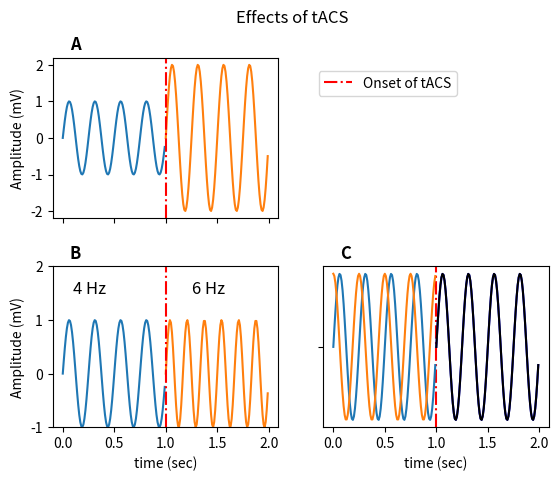
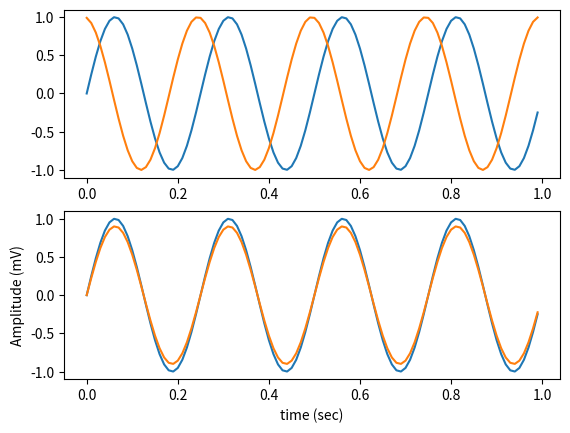
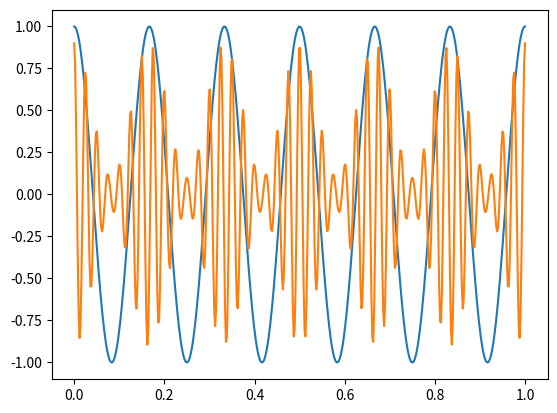

The matplotlib source for these figures, in order:
# -*- coding: utf-8 -*-

"""
Created on Fri Dec 13 15:05:09 2019

[redacted]
Code used to make three separate figures for a review article on the effect of 
alternating current stimulation.

First figure has 3 subplots on the effects of tACS for amplitude change, 
frequency change, and phase change.

Second figure indicates out-of-phase and in-phase sine waves

Third figure used to demonstrate ampltitude modulated cross-frequency coupling
of theta and gamma signals at 6Hz and 40Hz respectively.

Each figure is saved as a separate PNG file: Figure Output, Phase, AM


v2. Updated to turn the amplitude and settings into functions 
and avoid repetition.
"""

#Figure making notes
#matplotlib.pyplot.subplots_adjust

#Tunes the subplot layout.

#The parameter meanings (and suggested defaults) are:

#left = 0.125  # the left side of the subplots of the figure
#right = 0.9   # the right side of the subplots of the figure
#bottom = 0.1  # the bottom of the subplots of the figure
#top = 0.9     # the top of the subplots of the figure
#wspace = 0.2  # the amount of width reserved for space between subplots,
              # expressed as a fraction of the average axis width
#hspace = 0.2  # the amount of height reserved for space between subplots,
              # expressed as a fraction of the average axis height

### AMPLITUDE

#PLOTS AREN'T BEING STACKED> USE THIS LINL: https://matplotlib.org/devdocs/gallery/subplots_axes_and_figures/subplots_demo.html
import numpy as np
import matplotlib.pyplot as plt

#fig, ax = plt.subplots()
#Make a figure with a 2x2 grid layout of axes objects.
fig1, axs = plt.subplots (2,2)

#Adds a height reserved between each subplots.
fig1.subplots_adjust(hspace = 0.3)

#Generates a range of values from 0 to 1 with an interval of 0.01
#Tweak this to create 1 second of data, or 2 seconds etc.
t = np.arange(0.0, 1.0, 0.01)
t2 = np.arange(1.0, 2.0, 0.01)

# Function to calculate amplitude over time. Enter mV as an integer or floating
# point, and enter time as a numpy array. Array is a period of second(s) in
# intervals of 0.01 seconds [10 ms]

def amp(mV, time):
    amplitude = (mV * np.sin(2* np.pi * 4 *time))
    return amplitude


# Function to create values over time based on inputted frequency and amplitude
# Input of amplitude in mV, frequency in hertz, and time as numpy array.

def frequency(mV, hertz, time):
    frequency_array = (mV * np.sin(2*np.pi*hertz*time))
    return frequency_array


amp1 = amp(1, t)
amp2 = amp(2, t2)

freq1 = frequency(1, 4, t)
freq2 = frequency(1, 6, t2)

#Create an overall figure title, or super title => suptitle
#The y coordinate given places it up above the axes a bit so the title doesn't
#overlap with the plot titles

fig1.suptitle('Effects of tACS', y = 0.98)


#For a 2x2 box. The coords are:
# 0,0    0,1
# 1,0    1,1
axs[0,0].plot(t, amp1)
axs[0,0].plot(t2,amp2)
axs[0,0].set_title('A', fontweight = 'bold', x = 0.1)

axs[1,0].plot(t,freq1)
axs[1,0].plot(t2,freq2)

axs[1,0].set_title('B', fontweight = 'bold', x = 0.1)
axs[1,0].set_ylim(-1,2)

axs[1,0].annotate('4 Hz', xy=(0.1,1.5), fontsize=12)
axs[1,0].annotate('6 Hz', xy=(1.25,1.5), fontsize = 12)

#Get rid of the top right plot so we can put in a legend that's not way
# off the figure.
fig1.delaxes(axs[0,1])

#This is a small loop. For ax in axs.flat means to go over all objects in axs.flat.
#Axs are our subplots. the .flat turns a matrix/grid style bit of information into a flat string
#of values, i.e. [1,2,3,4]

for ax in axs.flat:
    ax.set(xlabel='time (sec)', ylabel='Amplitude (mV)')

# Hide x labels and tick labels for top plots and y ticks for right plots.
for ax in axs.flat:
    ax.label_outer()


for ax in axs.flat:
    ax.axvline(x=1,ymin=0, ymax=1, linestyle='dashdot', color='r', label='Onset of tACS')

#axs[0,0].axvline(x=0.5,ymin=0, ymax=1, linestyle='dashdot', color='r', label='Onset of tACS')

#axs[1,0].axvline(x=1.0,ymin=0, ymax=1, linestyle='dashdot', color='r', label='Onset of tACS')

#axs[1,1].axvline(x=1.0,ymin=0, ymax=1, linestyle='dashdot', color='r', label='Onset of tACS')
 
axs[0,1].axis('off')

#GIVE A LEGEND FOR THE DASHED RED LINE
#labels = ['Onset of tACS']
#Handles,labels grabs the information from the ax object.
handles, labels = ax.get_legend_handles_labels()

fig1.legend(handles, labels, loc =(0.57,0.8))

#Synchronisation shift plot

wave1 = (1*np.sin(2*np.pi*4*t))

wave2 = (1*np.sin(2*np.pi*4*t+np.pi/2))

wave3 = (1*np.sin(2*np.pi*4*t2))

wave4 = (1*np.sin(2*np.pi*4*t2))

axs[1,1].plot(t,wave1)
axs[1,1].plot(t,wave2)
axs[1,1].set_title('C', fontweight = 'bold', x = 0.1)
axs[1,1].plot(t2,wave3,'blue',alpha=1)
axs[1,1].plot(t2,wave4, 'black',':', alpha = 1)

#axs.plot

####
#xx = np.arange(1,100,1)
#yy = xx*xx
#fig2, ax = plt.subplots()
#ax.annotate('Squared baby', xy=(40,4000))
#ax.plot(xx,yy)


#Save the figure
fig1.savefig('Figure Output', dpi=300)



# Produce two subplots to demonstrate two out of phases theta waves at 4 Hz
# and then when perfectly in-phase. In-phase is reduced to 0.9 Mv so that
# the two signals are not overlapping.

phase1 = (1*np.sin(2*np.pi*4*t))

# Horizontal phase shift of 8. Vertical phase shifts would be outside the 
# brackets
phase2 = (1*np.sin(2*np.pi*4*t+8))

in_phase = (0.9*np.sin(2*np.pi*4*t))

fig, (ax1,ax2) = plt.subplots(2,1)

ax1.plot(t,phase1)
ax1.plot(t,phase2)
ax2.plot(t,phase1)
ax2.plot(t,in_phase)
plt.xlabel('time (sec)')
plt.ylabel('Amplitude (mV)')

fig.savefig('Phase',dpi=300)


# Figure to show cross-frequency coupling between theta and gamme frequency
# Coordinates a 6 hertz theta wave with a 40 hertz gamma wave
# Amplitude modulated, whereby gamma amplitude decreases when at the trough
# of the theta wave.

fig2, ax2 = plt.subplots()

mod_index = 0.8
t2 = np.linspace (0, 1, 500)
theta_signal = 1*np.cos(2*np.pi*6*t2)
gamma_signal = 0.5*np.cos(2*np.pi*40*t2)
am_gamma = 0.5*(1+mod_index*np.cos(2*np.pi*6*t2))*np.cos(2*np.pi*40*t2)
#gamma_frequency = (0.7*np.sin(2*np.pi*40*t2)) + (0.5*np.sin(2*np.pi*(40+6)*t2)) + (np.sin(2*np.pi*(60-6)*t2))


ax2.plot(t2,theta_signal)
ax2.plot(t2,am_gamma)

fig2.savefig('AM',dpi=300)